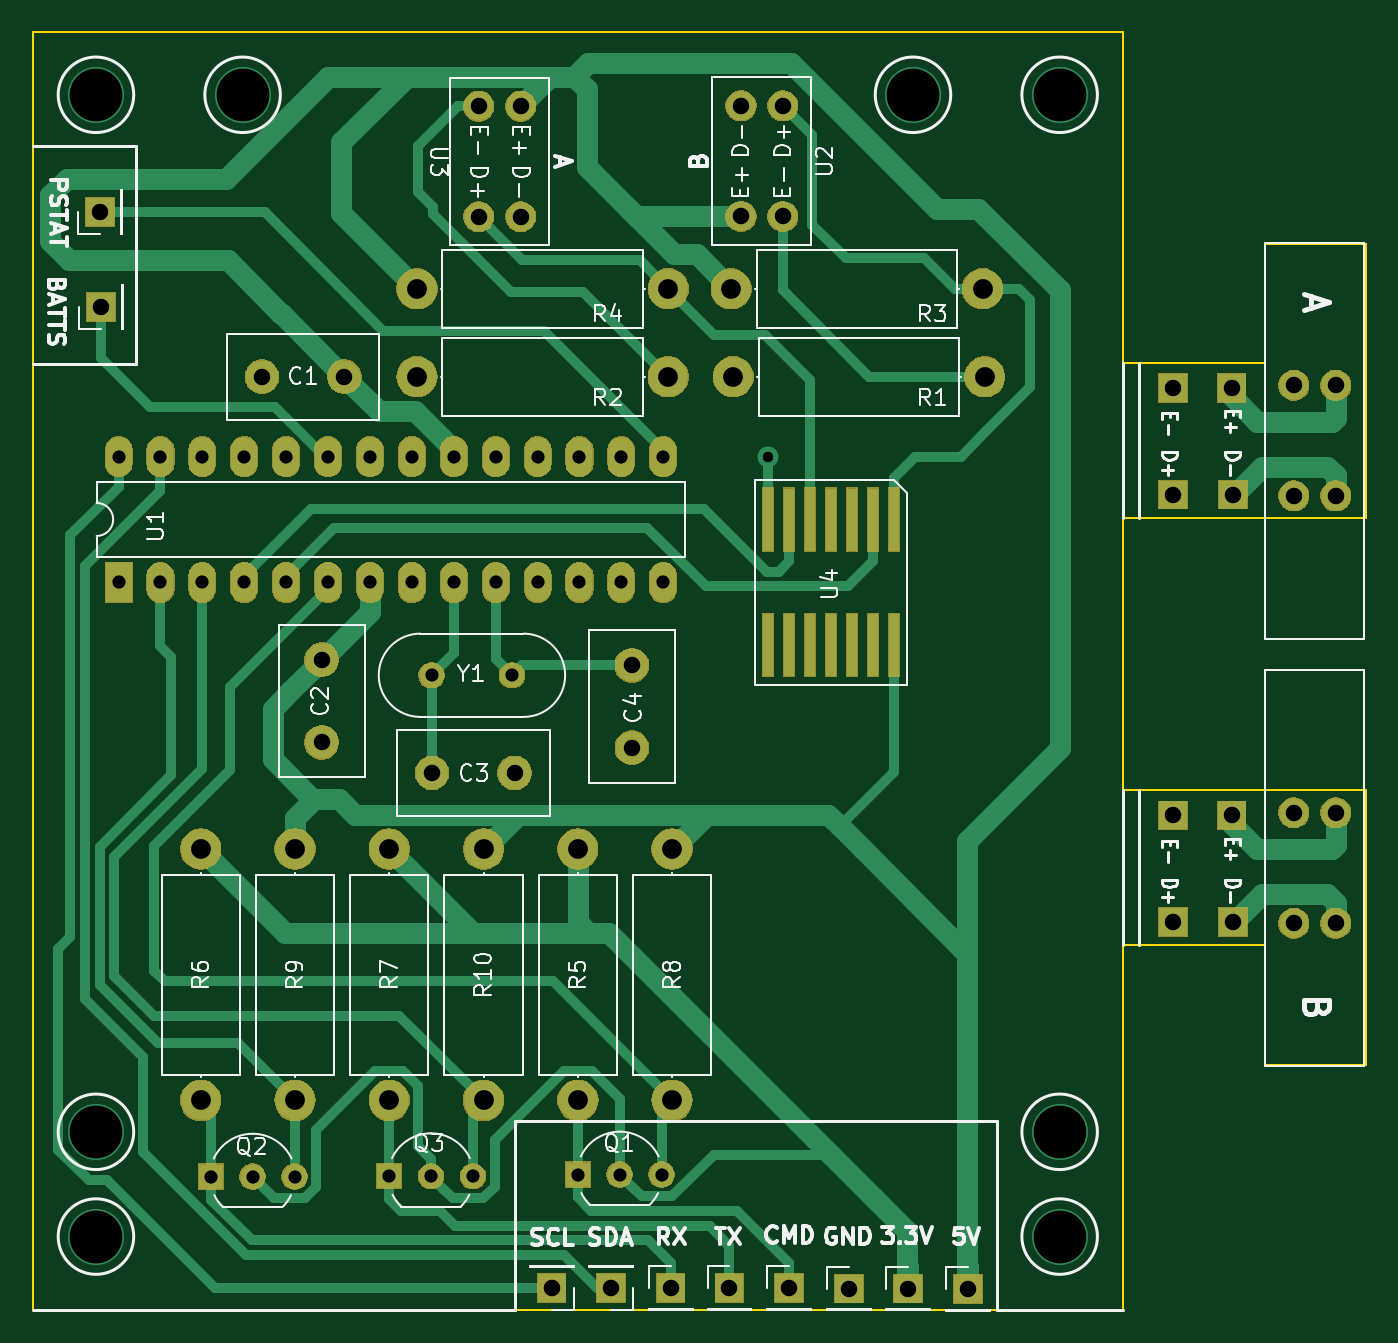
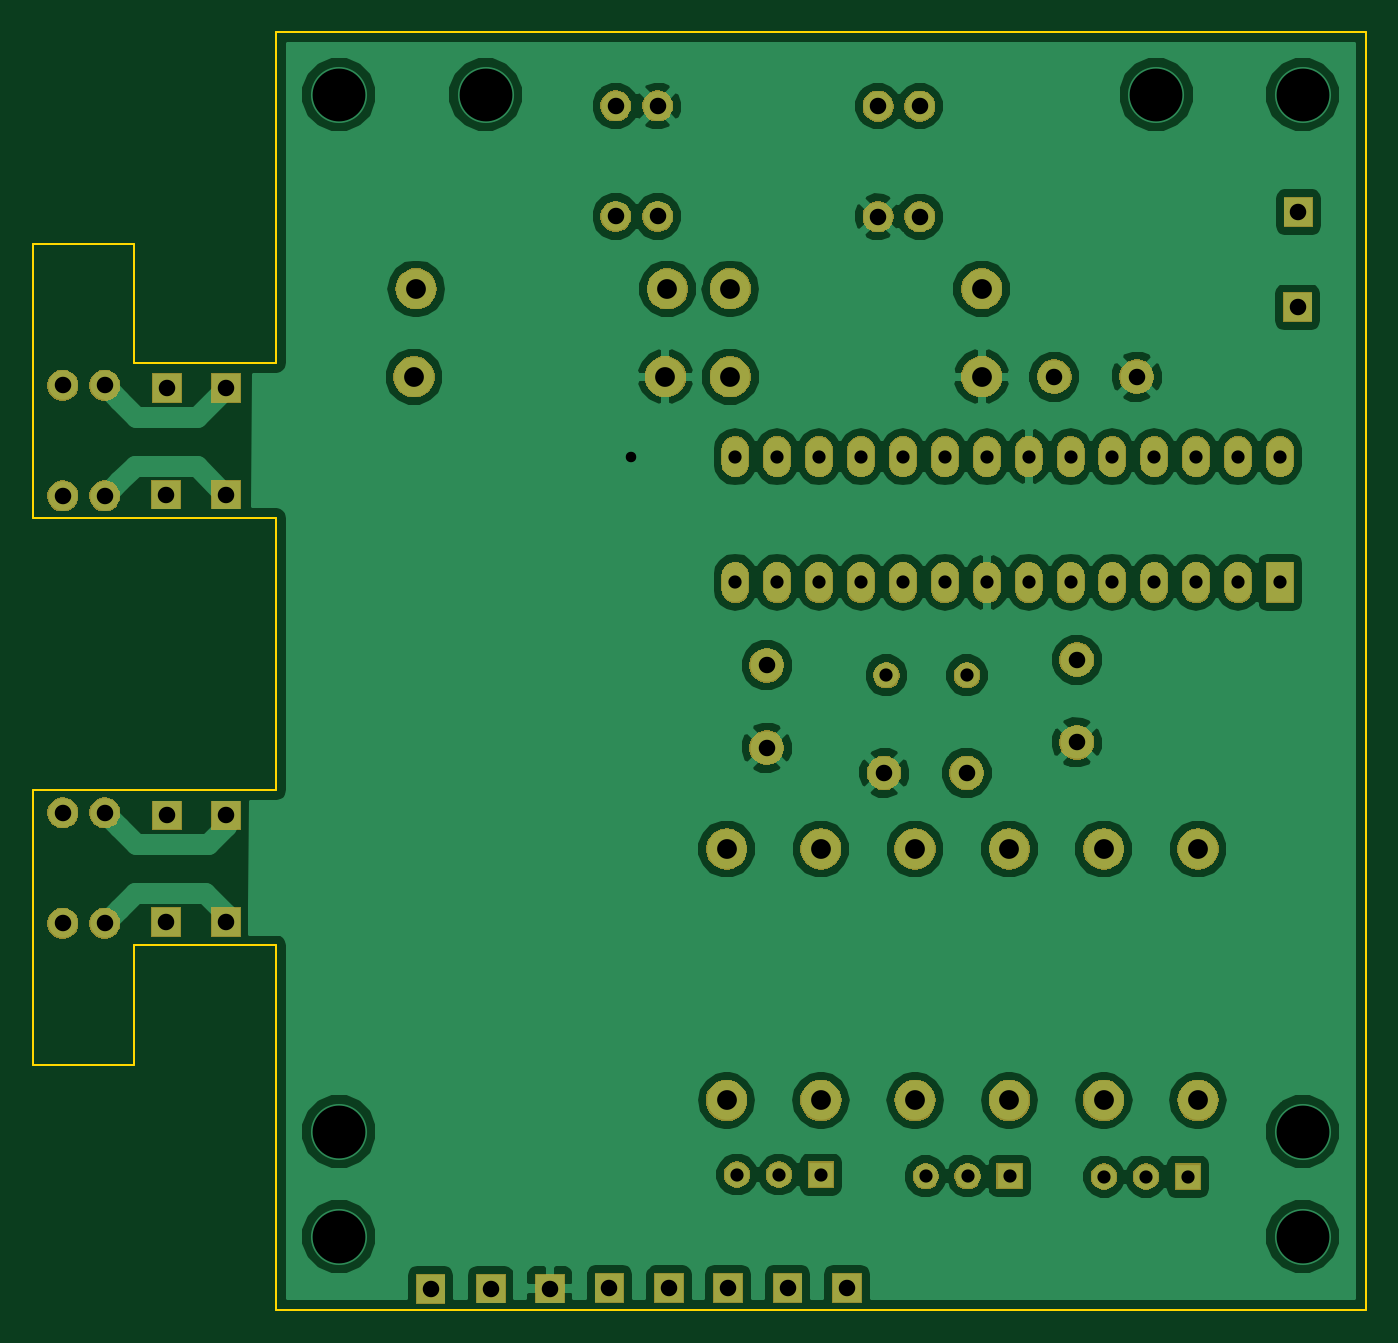
Circuit board: 11 layer files. Board 80.8 x 77.5 mm.
- bottom_copper: EncoderandSensorsBoard-B.Cu.gbr (99368 bytes)
- bottom_mask: EncoderandSensorsBoard-B.Mask.gbr (93430 bytes)
- paste: EncoderandSensorsBoard-B.Paste.gbr (540 bytes)
- bottom_silk: EncoderandSensorsBoard-B.SilkS.gbr (541 bytes)
- outline: EncoderandSensorsBoard-Edge.Cuts.gbr (1651 bytes)
- top_copper: EncoderandSensorsBoard-F.Cu.gbr (24513 bytes)
- top_mask: EncoderandSensorsBoard-F.Mask.gbr (95740 bytes)
- paste: EncoderandSensorsBoard-F.Paste.gbr (959 bytes)
- top_silk: EncoderandSensorsBoard-F.SilkS.gbr (41955 bytes)
- drill: EncoderandSensorsBoard-NPTH.drl (152 bytes)
- drill: EncoderandSensorsBoard-PTH.drl (1784 bytes)

=== bottom_copper: EncoderandSensorsBoard-B.Cu.gbr (99368 bytes, source omitted) ===
=== bottom_mask: EncoderandSensorsBoard-B.Mask.gbr (93430 bytes, source omitted) ===
=== paste: EncoderandSensorsBoard-B.Paste.gbr ===
G04 #@! TF.GenerationSoftware,KiCad,Pcbnew,5.0.2+dfsg1-1~bpo9+1*
G04 #@! TF.CreationDate,2019-02-15T20:10:49-06:00*
G04 #@! TF.ProjectId,EncoderandSensorsBoard,456e636f-6465-4726-916e-6453656e736f,v1.0*
G04 #@! TF.SameCoordinates,Original*
G04 #@! TF.FileFunction,Paste,Bot*
G04 #@! TF.FilePolarity,Positive*
%FSLAX46Y46*%
G04 Gerber Fmt 4.6, Leading zero omitted, Abs format (unit mm)*
G04 Created by KiCad (PCBNEW 5.0.2+dfsg1-1~bpo9+1) date vie 15 feb 2019 20:10:49 CST*
%MOMM*%
%LPD*%
G01*
G04 APERTURE LIST*
G04 APERTURE END LIST*
M02*

=== bottom_silk: EncoderandSensorsBoard-B.SilkS.gbr ===
G04 #@! TF.GenerationSoftware,KiCad,Pcbnew,5.0.2+dfsg1-1~bpo9+1*
G04 #@! TF.CreationDate,2019-02-15T20:10:49-06:00*
G04 #@! TF.ProjectId,EncoderandSensorsBoard,456e636f-6465-4726-916e-6453656e736f,v1.0*
G04 #@! TF.SameCoordinates,Original*
G04 #@! TF.FileFunction,Legend,Bot*
G04 #@! TF.FilePolarity,Positive*
%FSLAX46Y46*%
G04 Gerber Fmt 4.6, Leading zero omitted, Abs format (unit mm)*
G04 Created by KiCad (PCBNEW 5.0.2+dfsg1-1~bpo9+1) date vie 15 feb 2019 20:10:49 CST*
%MOMM*%
%LPD*%
G01*
G04 APERTURE LIST*
G04 APERTURE END LIST*
M02*

=== outline: EncoderandSensorsBoard-Edge.Cuts.gbr ===
G04 #@! TF.GenerationSoftware,KiCad,Pcbnew,5.0.2+dfsg1-1~bpo9+1*
G04 #@! TF.CreationDate,2019-02-15T20:10:49-06:00*
G04 #@! TF.ProjectId,EncoderandSensorsBoard,456e636f-6465-4726-916e-6453656e736f,v1.0*
G04 #@! TF.SameCoordinates,Original*
G04 #@! TF.FileFunction,Profile,NP*
%FSLAX46Y46*%
G04 Gerber Fmt 4.6, Leading zero omitted, Abs format (unit mm)*
G04 Created by KiCad (PCBNEW 5.0.2+dfsg1-1~bpo9+1) date vie 15 feb 2019 20:10:49 CST*
%MOMM*%
%LPD*%
G01*
G04 APERTURE LIST*
%ADD10C,0.150000*%
G04 APERTURE END LIST*
D10*
X156210000Y-89916000D02*
X156210000Y-69850000D01*
X156210000Y-115824000D02*
X156210000Y-99314000D01*
X157226000Y-89916000D02*
X156210000Y-89916000D01*
X157226000Y-99314000D02*
X156210000Y-99314000D01*
X157226000Y-115824000D02*
X156210000Y-115824000D01*
X157226000Y-125222000D02*
X156210000Y-125222000D01*
X156210000Y-125222000D02*
X156210000Y-147320000D01*
X90170000Y-69850000D02*
X90170000Y-147320000D01*
X90170000Y-69850000D02*
X156210000Y-69850000D01*
X90170000Y-147320000D02*
X156210000Y-147320000D01*
X164850259Y-82676901D02*
X170946259Y-82676901D01*
X170946259Y-125094901D02*
X170946259Y-125221901D01*
X170946259Y-132460901D02*
X170946259Y-125094901D01*
X164850259Y-132460901D02*
X170946259Y-132460901D01*
X164850259Y-125221901D02*
X164850259Y-132460901D01*
X164850259Y-89915901D02*
X164850259Y-82676901D01*
X170946259Y-115823901D02*
X157230259Y-115823901D01*
X157230259Y-125221901D02*
X164850259Y-125221901D01*
X170946259Y-125221901D02*
X170946259Y-115823901D01*
X164850259Y-89915901D02*
X157230259Y-89915901D01*
X170946259Y-99313901D02*
X170946259Y-82676901D01*
X157230259Y-99313901D02*
X170946259Y-99313901D01*
M02*

=== top_copper: EncoderandSensorsBoard-F.Cu.gbr (24513 bytes, source omitted) ===
=== top_mask: EncoderandSensorsBoard-F.Mask.gbr (95740 bytes, source omitted) ===
=== paste: EncoderandSensorsBoard-F.Paste.gbr ===
G04 #@! TF.GenerationSoftware,KiCad,Pcbnew,5.0.2+dfsg1-1~bpo9+1*
G04 #@! TF.CreationDate,2019-02-15T20:10:49-06:00*
G04 #@! TF.ProjectId,EncoderandSensorsBoard,456e636f-6465-4726-916e-6453656e736f,v1.0*
G04 #@! TF.SameCoordinates,Original*
G04 #@! TF.FileFunction,Paste,Top*
G04 #@! TF.FilePolarity,Positive*
%FSLAX46Y46*%
G04 Gerber Fmt 4.6, Leading zero omitted, Abs format (unit mm)*
G04 Created by KiCad (PCBNEW 5.0.2+dfsg1-1~bpo9+1) date vie 15 feb 2019 20:10:49 CST*
%MOMM*%
%LPD*%
G01*
G04 APERTURE LIST*
%ADD10R,0.600000X3.800000*%
G04 APERTURE END LIST*
D10*
G04 #@! TO.C,U4*
X142341600Y-107012900D03*
X142341600Y-99412900D03*
X141071600Y-107012900D03*
X141071600Y-99412900D03*
X139801600Y-107012900D03*
X139801600Y-99412900D03*
X138531600Y-107012900D03*
X138531600Y-99412900D03*
X137261600Y-107012900D03*
X137261600Y-99412900D03*
X135991600Y-107012900D03*
X135991600Y-99412900D03*
X134721600Y-107012900D03*
X134721600Y-99412900D03*
G04 #@! TD*
M02*

=== top_silk: EncoderandSensorsBoard-F.SilkS.gbr (41955 bytes, source omitted) ===
=== drill: EncoderandSensorsBoard-NPTH.drl ===
M48
;DRILL file {KiCad 5.0.2+dfsg1-1~bpo9+1} date vie 15 feb 2019 20:10:51 CST
;FORMAT={-:-/ absolute / inch / decimal}
FMAT,2
INCH,TZ
%
G90
G05
T0
M30

=== drill: EncoderandSensorsBoard-PTH.drl ===
M48
;DRILL file {KiCad 5.0.2+dfsg1-1~bpo9+1} date vie 15 feb 2019 20:10:51 CST
;FORMAT={-:-/ absolute / inch / decimal}
FMAT,2
INCH,TZ
T1C0.0250
T2C0.0315
T3C0.0394
T4C0.0472
T5C0.1260
%
G90
G05
T1
X5.304Y-3.7635
T2
X4.85Y-5.477
X4.3995Y-5.481
X4.4995Y-5.481
X4.5995Y-5.481
X4.5013Y-4.2854
X4.6934Y-4.2854
X3.974Y-5.482
X4.074Y-5.482
X3.754Y-4.0635
X5.05Y-5.477
X4.174Y-5.482
X3.854Y-4.0635
X3.954Y-4.0635
X4.054Y-4.0635
X4.354Y-3.7635
X4.95Y-5.477
X3.754Y-3.7635
X3.854Y-3.7635
X3.954Y-3.7635
X4.054Y-3.7635
X4.154Y-3.7635
X4.154Y-4.0635
X4.254Y-3.7635
X4.254Y-4.0635
X4.354Y-4.0635
X4.454Y-3.7635
X4.454Y-4.0635
X4.554Y-3.7635
X4.554Y-4.0635
X4.654Y-3.7635
X4.654Y-4.0635
X4.754Y-3.7635
X4.754Y-4.0635
X4.854Y-3.7635
X4.854Y-4.0635
X4.954Y-3.7635
X4.954Y-4.0635
X5.054Y-3.7635
X5.054Y-4.0635
T3
X5.2395Y-2.9266
X5.2395Y-3.1904
X5.3395Y-2.9266
X5.3395Y-3.1904
X6.4102Y-3.6
X4.096Y-3.573
X4.2929Y-3.573
X6.5591Y-4.6135
X6.5591Y-4.8773
X6.6591Y-4.6135
X6.6591Y-4.8773
X5.7815Y-5.7495
X6.2702Y-3.854
X6.2702Y-3.6
X6.2702Y-4.62
X5.0715Y-5.7475
X6.4102Y-4.62
X4.5021Y-4.5185
X4.699Y-4.5185
X6.5591Y-3.5935
X5.4965Y-5.749
X5.3545Y-5.747
X5.212Y-5.748
X3.71Y-3.18
X4.7135Y-2.9271
X4.7135Y-3.1909
X6.5591Y-3.8573
X4.979Y-4.2616
X4.979Y-4.4585
X6.6591Y-3.5935
X6.6591Y-3.8573
X3.7122Y-3.407
X6.2702Y-4.874
X4.239Y-4.2485
X4.239Y-4.4454
X4.6135Y-2.9271
X4.6135Y-3.1909
X6.4131Y-3.854
X6.4131Y-4.874
X4.9295Y-5.7475
X5.638Y-5.749
X4.7875Y-5.7475
T4
X5.216Y-3.363
X5.816Y-3.363
X4.85Y-4.7
X4.85Y-5.3
X4.466Y-3.363
X5.066Y-3.363
X5.221Y-3.573
X5.821Y-3.573
X5.075Y-4.7
X5.075Y-5.3
X4.625Y-4.7
X4.625Y-5.3
X4.466Y-3.573
X5.066Y-3.573
X4.4Y-4.7
X4.4Y-5.3
X4.175Y-4.7
X4.175Y-5.3
X3.95Y-4.7
X3.95Y-5.3
T5
X3.7Y-2.9
X3.7Y-5.375
X3.7Y-5.625
X4.05Y-2.9
X5.65Y-2.9
X6.Y-2.9
X6.Y-5.375
X6.Y-5.625
T0
M30

